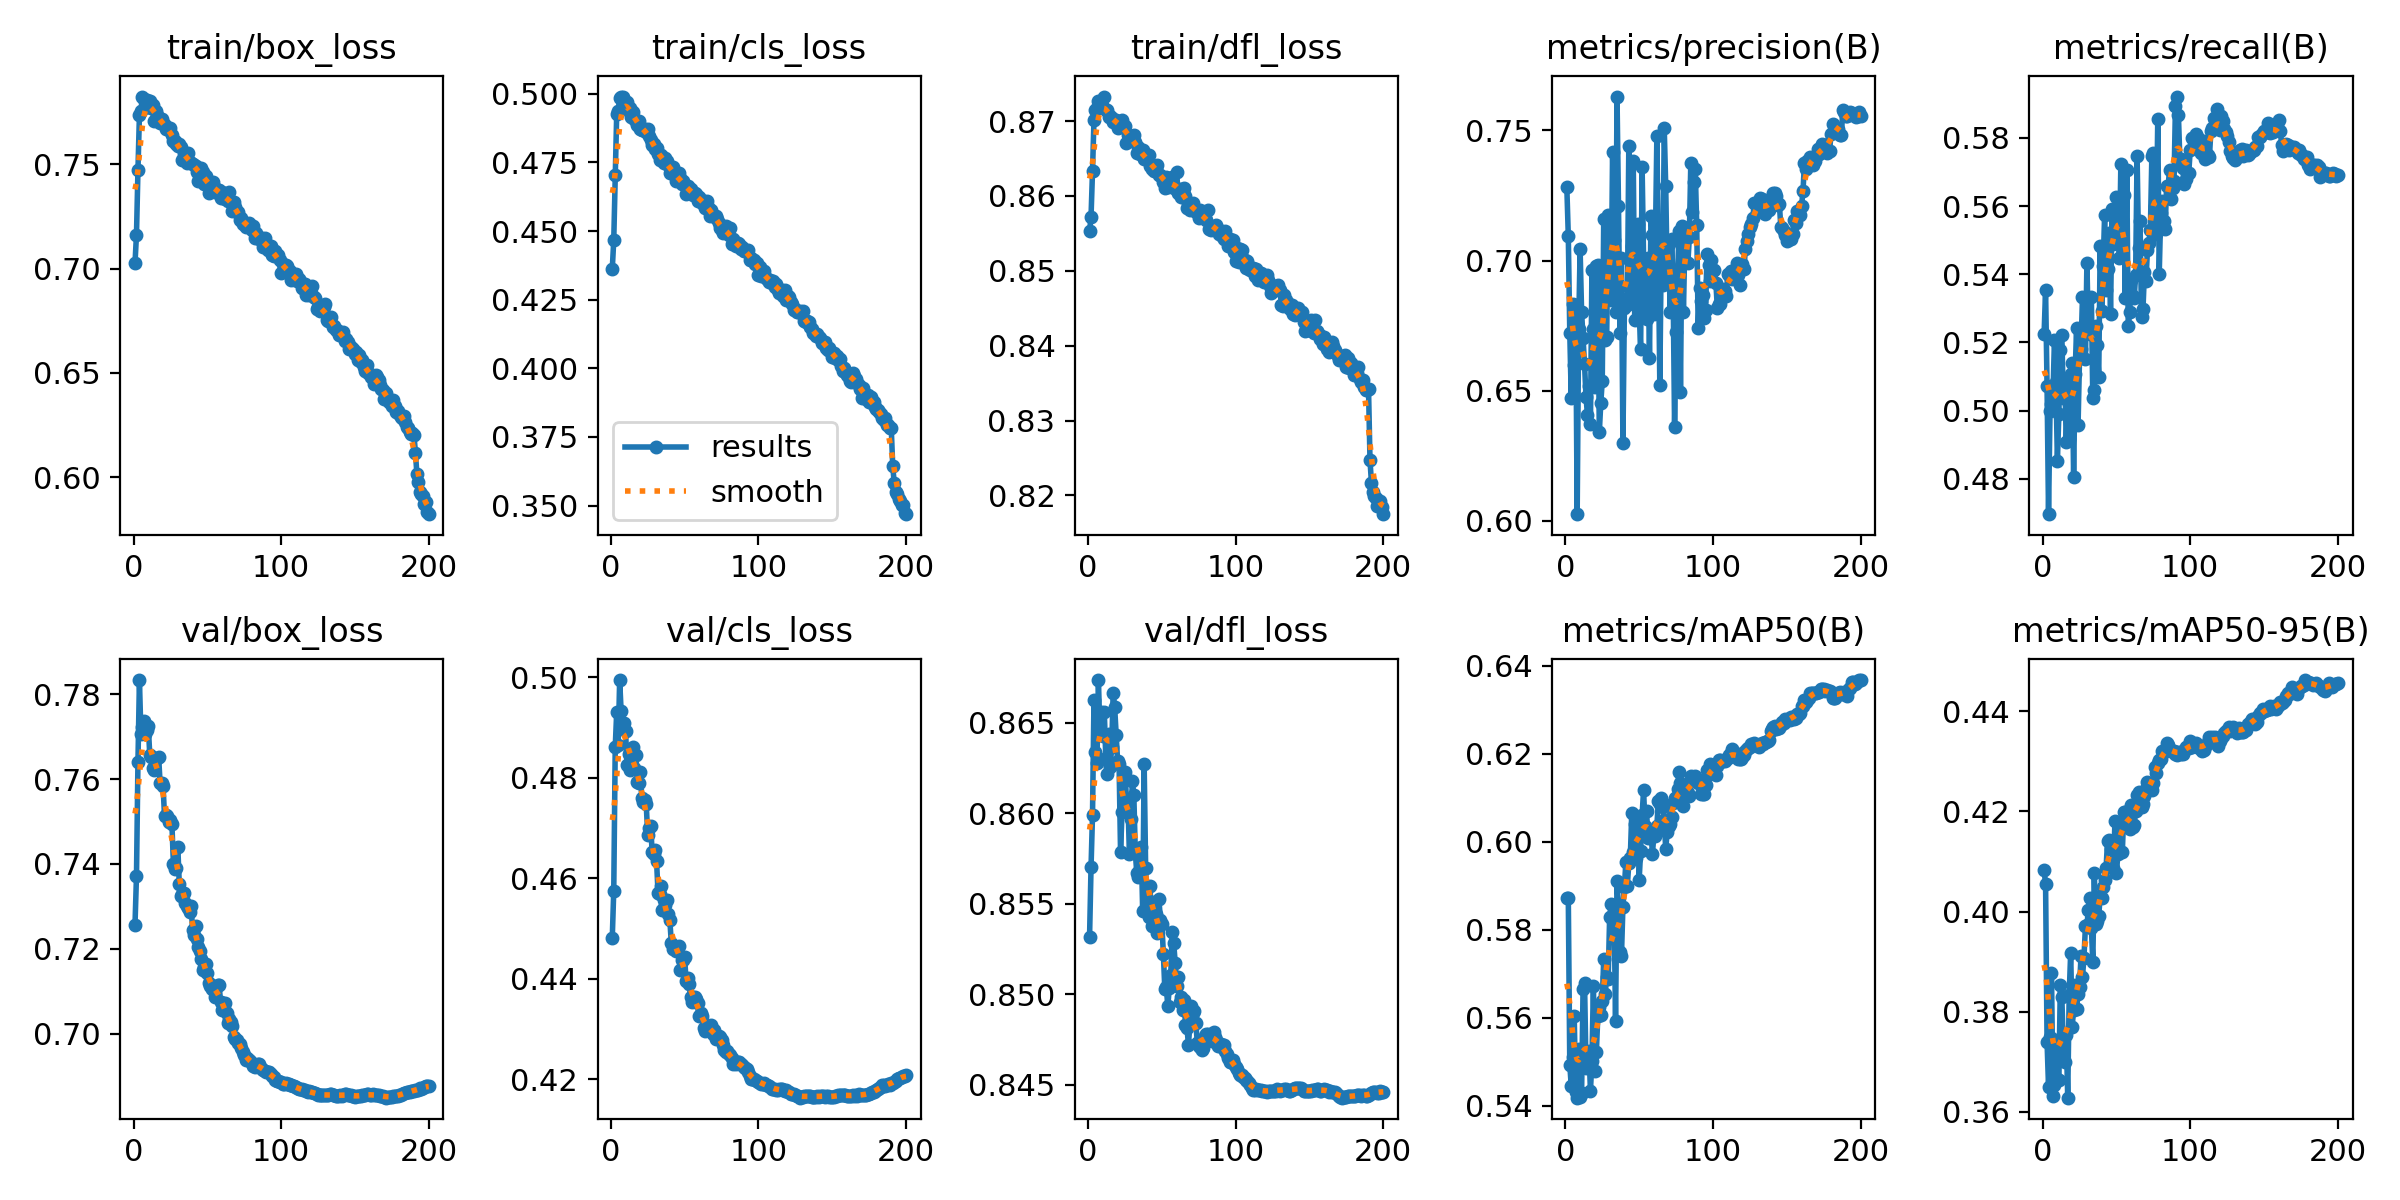

The table this chart was drawn from, first rows:
epoch, train/box_loss, train/cls_loss, train/dfl_loss, metrics/precision(B), metrics/recall(B), metrics/mAP50(B), metrics/mAP50-95(B), val/box_loss, val/cls_loss, val/dfl_loss, lr/pg0, lr/pg1, lr/pg2
1, 0.7026, 0.4362, 0.8553, 0.7281, 0.5225, 0.5873, 0.4082, 0.7257, 0.4482, 0.8531, 0.003328, 0.003328, 0.003328
2, 0.7164, 0.4467, 0.8572, 0.7094, 0.5354, 0.5871, 0.4055, 0.7372, 0.4576, 0.857, 0.006628, 0.006628, 0.006628
3, 0.7474, 0.4704, 0.8633, 0.6723, 0.5071, 0.5493, 0.374, 0.7641, 0.4861, 0.8599, 0.009896, 0.009896, 0.009896
4, 0.7737, 0.4927, 0.8702, 0.6473, 0.4696, 0.5444, 0.365, 0.7833, 0.4931, 0.8662, 0.009851, 0.009851, 0.009851
5, 0.7757, 0.4939, 0.8715, 0.6832, 0.4998, 0.5511, 0.3749, 0.7706, 0.4864, 0.8634, 0.009851, 0.009851, 0.009851
6, 0.7826, 0.4984, 0.8717, 0.6601, 0.502, 0.5604, 0.3877, 0.7723, 0.4995, 0.8628, 0.009802, 0.009802, 0.009802
7, 0.7813, 0.4988, 0.8727, 0.6829, 0.5043, 0.543, 0.3631, 0.7736, 0.4932, 0.8673, 0.009753, 0.009753, 0.009753
8, 0.781, 0.499, 0.8721, 0.6026, 0.5206, 0.5418, 0.3654, 0.7707, 0.4907, 0.8645, 0.009703, 0.009703, 0.009703
9, 0.7808, 0.4971, 0.8722, 0.6736, 0.5084, 0.5529, 0.3744, 0.7716, 0.4909, 0.8656, 0.009654, 0.009654, 0.009654
10, 0.7775, 0.4963, 0.8719, 0.7043, 0.4852, 0.5419, 0.3665, 0.7724, 0.4893, 0.8643, 0.009604, 0.009604, 0.009604
11, 0.7804, 0.497, 0.8733, 0.6802, 0.4991, 0.5429, 0.3663, 0.7658, 0.4825, 0.8656, 0.009555, 0.009555, 0.009555
12, 0.7772, 0.4939, 0.8715, 0.6704, 0.5177, 0.5666, 0.3854, 0.7652, 0.4847, 0.863, 0.009505, 0.009505, 0.009505
13, 0.7786, 0.4949, 0.8715, 0.6602, 0.5222, 0.5679, 0.3829, 0.7627, 0.4815, 0.8621, 0.009456, 0.009456, 0.009456
14, 0.7711, 0.4915, 0.8705, 0.6475, 0.5038, 0.5486, 0.3731, 0.7622, 0.4853, 0.8644, 0.009406, 0.009406, 0.009406
15, 0.7759, 0.4936, 0.8707, 0.6406, 0.5094, 0.549, 0.3698, 0.7647, 0.4862, 0.8626, 0.009357, 0.009357, 0.009357
16, 0.7736, 0.4908, 0.8703, 0.652, 0.4909, 0.5523, 0.3753, 0.7649, 0.4819, 0.8636, 0.009307, 0.009307, 0.009307
17, 0.7714, 0.4901, 0.8699, 0.6372, 0.503, 0.5434, 0.3628, 0.7652, 0.4846, 0.8667, 0.009258, 0.009258, 0.009258
18, 0.7701, 0.4886, 0.87, 0.6963, 0.4917, 0.55, 0.3833, 0.7591, 0.4792, 0.8659, 0.009208, 0.009208, 0.009208
19, 0.7719, 0.4901, 0.8701, 0.6738, 0.5106, 0.5672, 0.3918, 0.7592, 0.4791, 0.8643, 0.009158, 0.009158, 0.009158
20, 0.7698, 0.4872, 0.869, 0.6514, 0.5139, 0.5478, 0.377, 0.7584, 0.4811, 0.8629, 0.009109, 0.009109, 0.009109
21, 0.7688, 0.4868, 0.8697, 0.698, 0.4805, 0.5521, 0.3803, 0.7513, 0.476, 0.8627, 0.009059, 0.009059, 0.009059
22, 0.7669, 0.4868, 0.8696, 0.6983, 0.5107, 0.5604, 0.3854, 0.7515, 0.4752, 0.8578, 0.00901, 0.00901, 0.00901
23, 0.7677, 0.4871, 0.8701, 0.634, 0.5241, 0.5623, 0.3806, 0.7512, 0.4755, 0.8601, 0.00896, 0.00896, 0.00896
24, 0.7665, 0.4862, 0.8693, 0.6452, 0.4957, 0.5606, 0.3836, 0.7499, 0.4747, 0.8604, 0.008911, 0.008911, 0.008911
25, 0.7677, 0.4872, 0.8693, 0.6538, 0.5154, 0.5638, 0.3848, 0.7504, 0.4687, 0.8623, 0.008861, 0.008861, 0.008861
26, 0.764, 0.4847, 0.8671, 0.7158, 0.5181, 0.5733, 0.3911, 0.7495, 0.4701, 0.8608, 0.008812, 0.008812, 0.008812
27, 0.7613, 0.4833, 0.8681, 0.6693, 0.5333, 0.5654, 0.3869, 0.7401, 0.4705, 0.8607, 0.008762, 0.008762, 0.008762
28, 0.7612, 0.4815, 0.8676, 0.6705, 0.5223, 0.5693, 0.3908, 0.7389, 0.4653, 0.8577, 0.008713, 0.008713, 0.008713
29, 0.7598, 0.4816, 0.8679, 0.7174, 0.5151, 0.5687, 0.397, 0.7391, 0.4647, 0.8597, 0.008663, 0.008663, 0.008663
30, 0.7588, 0.4799, 0.8676, 0.7064, 0.5433, 0.5828, 0.3973, 0.744, 0.4656, 0.8618, 0.008614, 0.008614, 0.008614
31, 0.76, 0.4802, 0.8682, 0.6848, 0.5228, 0.5858, 0.4003, 0.7353, 0.4634, 0.861, 0.008564, 0.008564, 0.008564
32, 0.7582, 0.4783, 0.8672, 0.7418, 0.5225, 0.5819, 0.4027, 0.7326, 0.4571, 0.8578, 0.008515, 0.008515, 0.008515
33, 0.7522, 0.4759, 0.8657, 0.708, 0.5334, 0.585, 0.3967, 0.733, 0.457, 0.8567, 0.008466, 0.008466, 0.008466
34, 0.755, 0.4776, 0.8665, 0.6801, 0.5037, 0.5593, 0.39, 0.7331, 0.4584, 0.8565, 0.008416, 0.008416, 0.008416
35, 0.7552, 0.476, 0.8656, 0.763, 0.5059, 0.591, 0.4077, 0.7308, 0.4537, 0.8569, 0.008367, 0.008367, 0.008367
36, 0.7509, 0.4749, 0.8656, 0.7208, 0.5247, 0.5847, 0.3975, 0.7302, 0.4556, 0.8581, 0.008317, 0.008317, 0.008317
37, 0.7553, 0.4766, 0.8662, 0.6723, 0.5193, 0.5749, 0.398, 0.7295, 0.4547, 0.8546, 0.008268, 0.008268, 0.008268
38, 0.7513, 0.4755, 0.8649, 0.7009, 0.5099, 0.5739, 0.3991, 0.7286, 0.4556, 0.8627, 0.008218, 0.008218, 0.008218
39, 0.7508, 0.474, 0.8651, 0.6298, 0.5481, 0.5852, 0.4031, 0.7301, 0.4528, 0.857, 0.008169, 0.008169, 0.008169
40, 0.7501, 0.4713, 0.8649, 0.6816, 0.5292, 0.5898, 0.4027, 0.7245, 0.4516, 0.8547, 0.008119, 0.008119, 0.008119
41, 0.7496, 0.4722, 0.8655, 0.6853, 0.5424, 0.5953, 0.4049, 0.7232, 0.4471, 0.8543, 0.00807, 0.00807, 0.00807
42, 0.7495, 0.4734, 0.864, 0.6828, 0.5574, 0.5899, 0.4063, 0.7255, 0.446, 0.856, 0.00802, 0.00802, 0.00802
43, 0.7465, 0.4707, 0.8636, 0.7441, 0.5354, 0.5952, 0.4087, 0.7222, 0.4462, 0.8538, 0.007971, 0.007971, 0.007971
44, 0.7421, 0.4684, 0.864, 0.6891, 0.5416, 0.5964, 0.4142, 0.7204, 0.4456, 0.8551, 0.007921, 0.007921, 0.007921
45, 0.7471, 0.4687, 0.8634, 0.7057, 0.552, 0.6065, 0.4144, 0.7195, 0.4463, 0.8544, 0.007872, 0.007872, 0.007872
46, 0.7481, 0.4713, 0.8637, 0.7384, 0.5283, 0.5976, 0.4125, 0.7177, 0.4465, 0.8544, 0.007822, 0.007822, 0.007822
47, 0.7463, 0.4695, 0.8641, 0.6772, 0.5591, 0.604, 0.4135, 0.7151, 0.4418, 0.8534, 0.007772, 0.007772, 0.007772
48, 0.7408, 0.4671, 0.8628, 0.6989, 0.5489, 0.5962, 0.4088, 0.7157, 0.4438, 0.8552, 0.007723, 0.007723, 0.007723
49, 0.7447, 0.4682, 0.8628, 0.714, 0.5521, 0.6053, 0.418, 0.7165, 0.4437, 0.8541, 0.007673, 0.007673, 0.007673
50, 0.7416, 0.4668, 0.8626, 0.6809, 0.5628, 0.5913, 0.4077, 0.7143, 0.4442, 0.8539, 0.007624, 0.007624, 0.007624
51, 0.7365, 0.4637, 0.8619, 0.6659, 0.5573, 0.5979, 0.4116, 0.7119, 0.4396, 0.8522, 0.007574, 0.007574, 0.007574
52, 0.7385, 0.4663, 0.861, 0.736, 0.5448, 0.606, 0.4165, 0.7111, 0.4401, 0.8503, 0.007525, 0.007525, 0.007525
53, 0.7409, 0.4652, 0.8625, 0.7005, 0.5723, 0.6117, 0.418, 0.7106, 0.4389, 0.8504, 0.007476, 0.007476, 0.007476
54, 0.7415, 0.4653, 0.8612, 0.6953, 0.5504, 0.6035, 0.4119, 0.7109, 0.4364, 0.8493, 0.007426, 0.007426, 0.007426
55, 0.7368, 0.4635, 0.8616, 0.6777, 0.5631, 0.6069, 0.4199, 0.7087, 0.4353, 0.8503, 0.007377, 0.007377, 0.007377
56, 0.7381, 0.4632, 0.8613, 0.7008, 0.5332, 0.6008, 0.4199, 0.711, 0.4364, 0.851, 0.007327, 0.007327, 0.007327
57, 0.7379, 0.464, 0.8625, 0.6624, 0.5705, 0.6027, 0.4193, 0.7115, 0.4364, 0.8534, 0.007278, 0.007278, 0.007278
58, 0.7376, 0.4635, 0.8611, 0.717, 0.5247, 0.6023, 0.4175, 0.7115, 0.4359, 0.8528, 0.007228, 0.007228, 0.007228
59, 0.7338, 0.4609, 0.861, 0.7096, 0.5288, 0.5973, 0.4164, 0.7074, 0.4351, 0.8518, 0.007178, 0.007178, 0.007178
60, 0.7367, 0.4626, 0.8632, 0.6794, 0.5383, 0.6015, 0.4213, 0.7055, 0.4326, 0.8505, 0.007129, 0.007129, 0.007129
... 140 more rows
